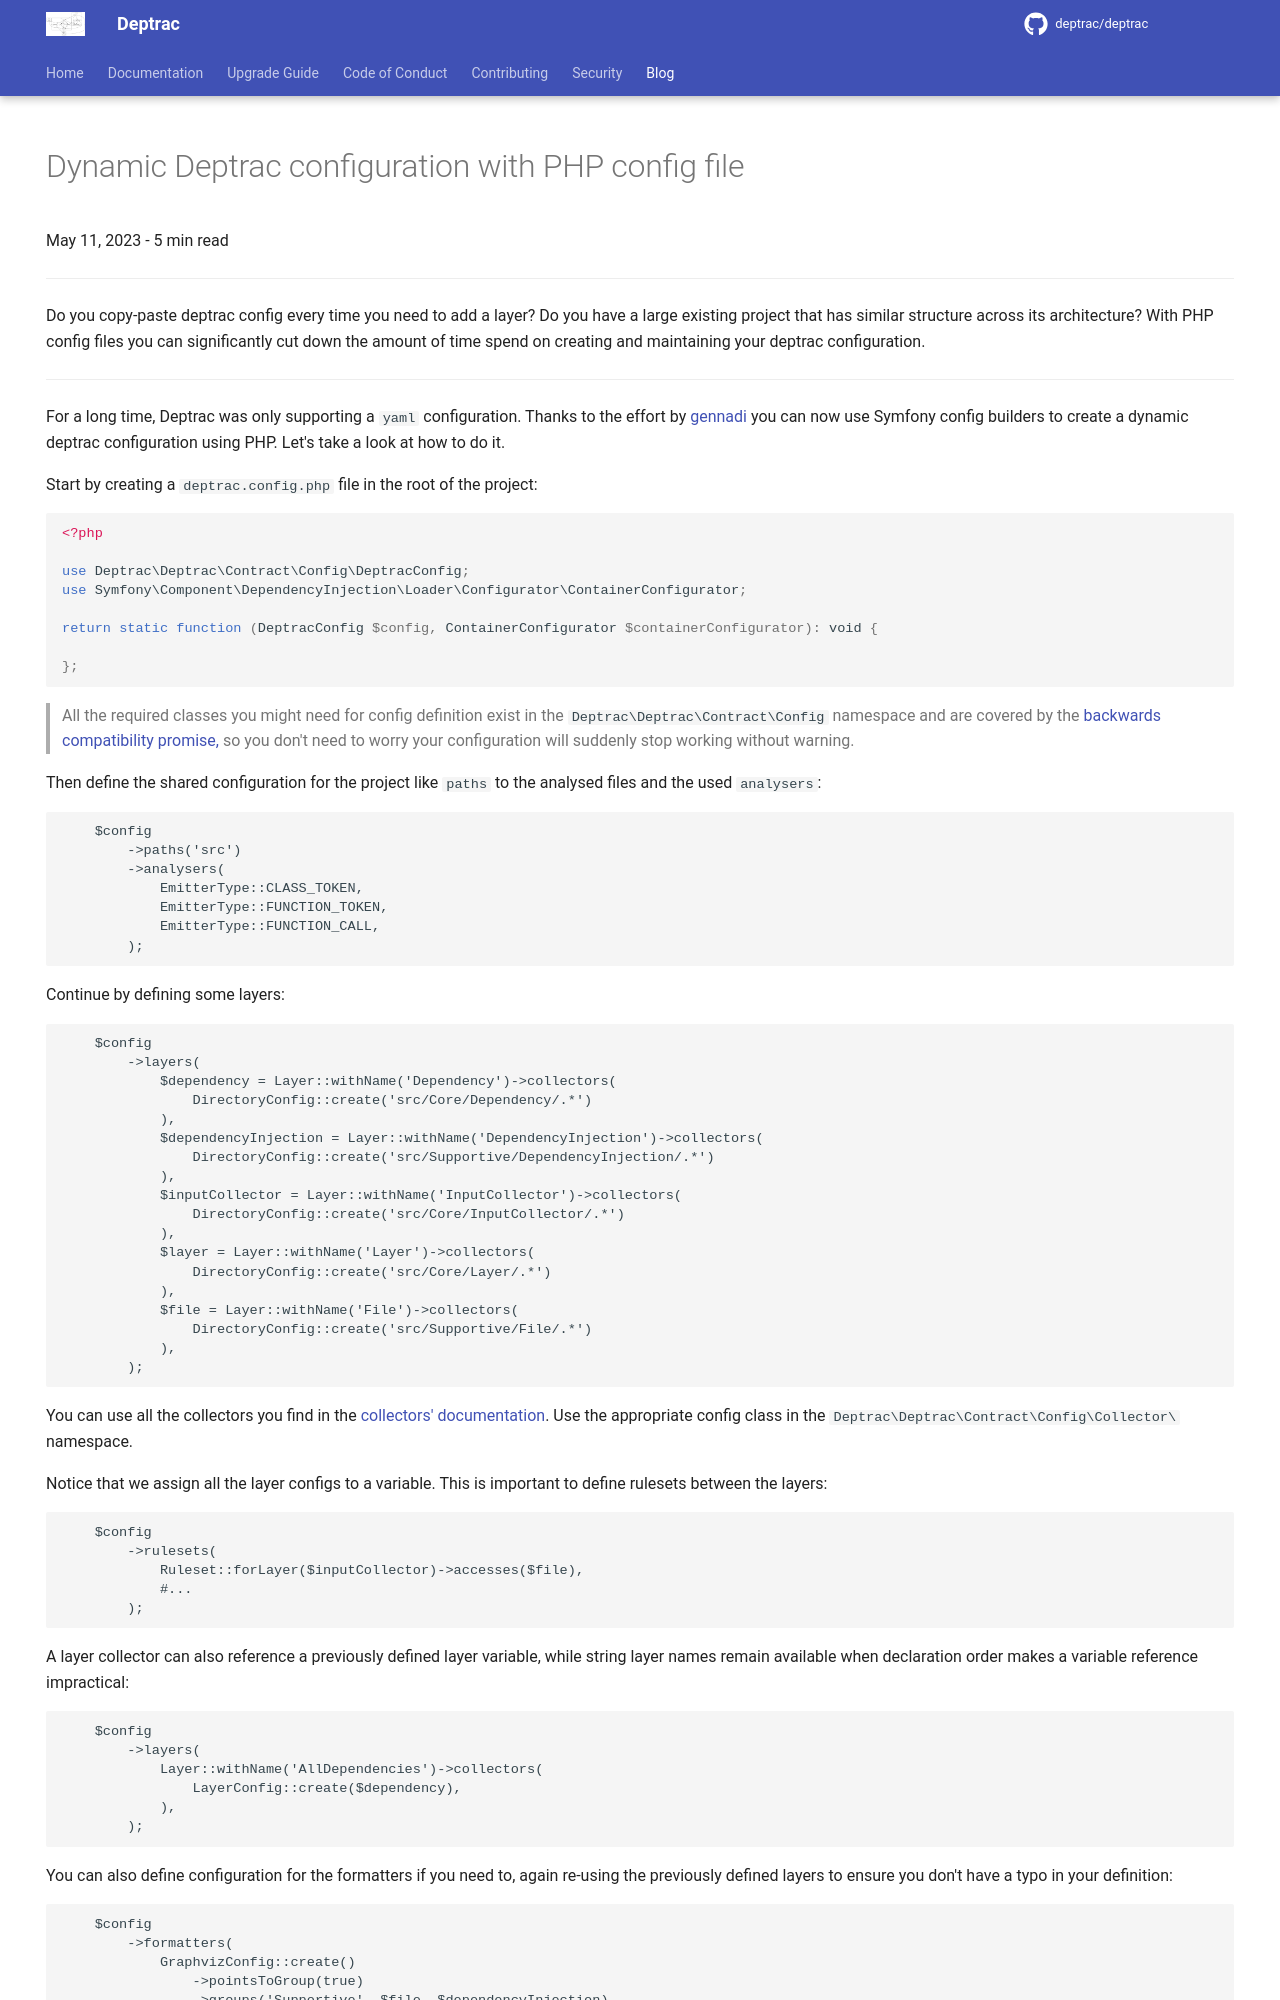

repository: deptrac/deptrac · page: blog/2023-05-11_PHP_configuration/index.html · generator: mkdocs

---
hide:
  - navigation
  - toc
---

# Dynamic Deptrac configuration with PHP config file

May 11, 2023 - 5 min read

---

Do you copy-paste deptrac config every time you need to
add a layer? Do you have a large existing project that has similar structure across its architecture? With PHP config files you can significantly cut down the amount of time spend on creating and maintaining your deptrac configuration.

---

For a long time, Deptrac was only supporting a `yaml` configuration. Thanks to the effort by [gennadi](https://github.com/gennadigennadigennadi) you can now use Symfony config builders to create a dynamic deptrac configuration using PHP. Let's take a look at how to do it.

Start by creating a `deptrac.config.php` file in the root of the project:

```php
<?php

use Deptrac\Deptrac\Contract\Config\DeptracConfig;
use Symfony\Component\DependencyInjection\Loader\Configurator\ContainerConfigurator;

return static function (DeptracConfig $config, ContainerConfigurator $containerConfigurator): void {

};
```

> All the required classes you might need for config definition exist in the `Deptrac\Deptrac\Contract\Config` namespace and are covered by the [backwards compatibility promise,](../bc_policy.md) so you don't need to worry your configuration will suddenly stop working without warning.

Then define the shared configuration for the project like `paths` to the analysed files and the used `analysers`:

```php
    $config
        ->paths('src')
        ->analysers(
            EmitterType::CLASS_TOKEN,
            EmitterType::FUNCTION_TOKEN,
            EmitterType::FUNCTION_CALL,
        );
```

Continue by defining some layers:

```php
    $config
        ->layers(
            $dependency = Layer::withName('Dependency')->collectors(
                DirectoryConfig::create('src/Core/Dependency/.*')
            ),
            $dependencyInjection = Layer::withName('DependencyInjection')->collectors(
                DirectoryConfig::create('src/Supportive/DependencyInjection/.*')
            ),
            $inputCollector = Layer::withName('InputCollector')->collectors(
                DirectoryConfig::create('src/Core/InputCollector/.*')
            ),
            $layer = Layer::withName('Layer')->collectors(
                DirectoryConfig::create('src/Core/Layer/.*')
            ),
            $file = Layer::withName('File')->collectors(
                DirectoryConfig::create('src/Supportive/File/.*')
            ),
        );
```

You can use all the collectors you find in the [collectors' documentation](../collectors.md). Use the appropriate config class in the  `Deptrac\Deptrac\Contract\Config\Collector\` namespace.

Notice that we assign all the layer configs to a variable. This is important to define rulesets between the layers:

```php
    $config
        ->rulesets(
            Ruleset::forLayer($inputCollector)->accesses($file),
            #...
        );
```

A layer collector can also reference a previously defined layer variable, while
string layer names remain available when declaration order makes a variable
reference impractical:

```php
    $config
        ->layers(
            Layer::withName('AllDependencies')->collectors(
                LayerConfig::create($dependency),
            ),
        );
```

You can also define configuration for the formatters if you need to, again re-using the previously defined layers to ensure you don't have a typo in your definition:
